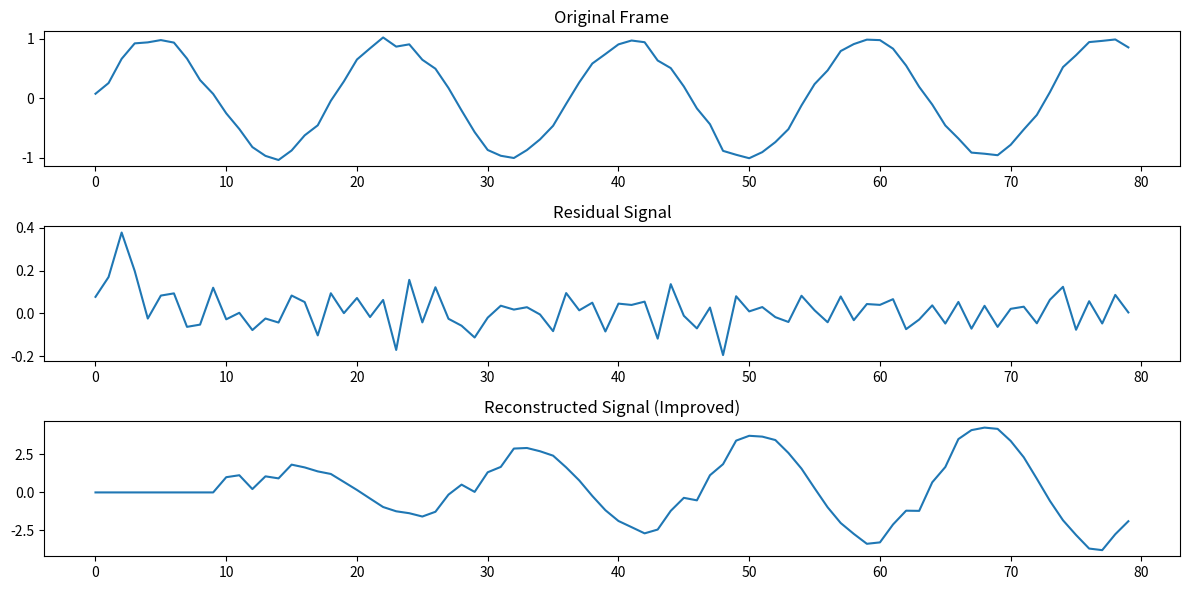

The matplotlib source for this figure:
import numpy as np
from scipy.signal import lfilter
from scipy.linalg import toeplitz
import matplotlib.pyplot as plt

# サンプルデータの生成（正弦波 + ノイズ）
fs = 8000  # サンプリング周波数
t = np.linspace(0, 1, fs)
signal = np.sin(2 * np.pi * 440 * t) + 0.05 * np.random.randn(len(t))

# パラメータ
frame_size = 80  # フレーム長（10ms）
lpc_order = 16  # LPC係数の次数（精度向上）
gamma1 = 0.9  # 感覚重み付けフィルタパラメータ
gamma2 = 0.6

# フレーム分割
def frame_signal(signal, frame_size):
    num_frames = len(signal) // frame_size
    frames = signal[:num_frames * frame_size].reshape(num_frames, frame_size)
    return frames

frames = frame_signal(signal, frame_size)

# LPC係数の計算
def compute_lpc(frame, order):
    autocorr = np.correlate(frame, frame, mode='full')
    autocorr = autocorr[len(autocorr)//2:]  # 自己相関
    r = autocorr[:order+1]
    R = toeplitz(r[:-1])  # Toeplitz行列
    a = np.linalg.solve(R, -r[1:])  # LPC係数
    error = r[0] + np.dot(r[1:], a)  # 残差エネルギー
    return np.concatenate(([1], a)), error

# 感覚重み付けフィルタの適用
def perceptual_filter(lpc_coeffs, gamma1, gamma2):
    weighted_coeffs = [(1 - gamma1) * coeff for coeff in lpc_coeffs]
    return [1] + weighted_coeffs

# スパースコードブックの生成
def generate_sparse_codebook(size, length, non_zero_count):
    codebook = []
    for _ in range(size):
        vector = np.zeros(length)
        positions = np.random.choice(length, non_zero_count, replace=False)  # 非ゼロ要素の位置をランダムに選択
        signs = np.random.choice([-1, 1], non_zero_count)  # 非ゼロ要素の符号をランダムに選択
        for pos, sign in zip(positions, signs):
            vector[pos] = sign
        codebook.append(vector)
    return np.array(codebook)

# フレーム全体にスパースベクトルを周期的に展開
def expand_to_frame(sparse_vector, frame_size):
    repeated_vector = np.tile(sparse_vector, (frame_size // len(sparse_vector) + 1))  # 繰り返し
    return repeated_vector[:frame_size]  # フレームサイズに切り詰める

# スパースコードブックの生成
codebook_size = 512  # コードブックサイズを拡大
codebook_length = 17  # スパースベクトルの長さ
non_zero_count = 4  # 非ゼロ要素の数
sparse_codebook = generate_sparse_codebook(codebook_size, codebook_length, non_zero_count)

# CELPコーディング（1フレームの例）
frame = frames[0]  # 最初のフレームを選択

# LPC解析
lpc_coeffs, _ = compute_lpc(frame, lpc_order)
weighted_coeffs = perceptual_filter(lpc_coeffs, gamma1, gamma2)

# LPCフィルタによる残差計算
residual = lfilter(lpc_coeffs, [1], frame)

# コードブック検索
min_error = float('inf')
best_index = None
best_excitation = None

# コードブック検索と最適励振信号の決定
for i, sparse_vector in enumerate(sparse_codebook):
    expanded_vector = expand_to_frame(sparse_vector, frame_size)  # フレーム全体に展開
    synthesized = lfilter(weighted_coeffs, [1], expanded_vector)  # フィルタを通して合成信号を生成
    error = np.sum((residual - synthesized) ** 2)  # 誤差エネルギー
    if error < min_error:
        min_error = error
        best_index = i
        best_excitation = expanded_vector

# 再合成信号
reconstructed = lfilter([1], lpc_coeffs, best_excitation)

# 結果をプロット
plt.figure(figsize=(12, 6))
plt.subplot(3, 1, 1)
plt.title("Original Frame")
plt.plot(frame)
plt.subplot(3, 1, 2)
plt.title("Residual Signal")
plt.plot(residual)
plt.subplot(3, 1, 3)
plt.title("Reconstructed Signal (Improved)")
plt.plot(reconstructed)
plt.tight_layout()
plt.show()

